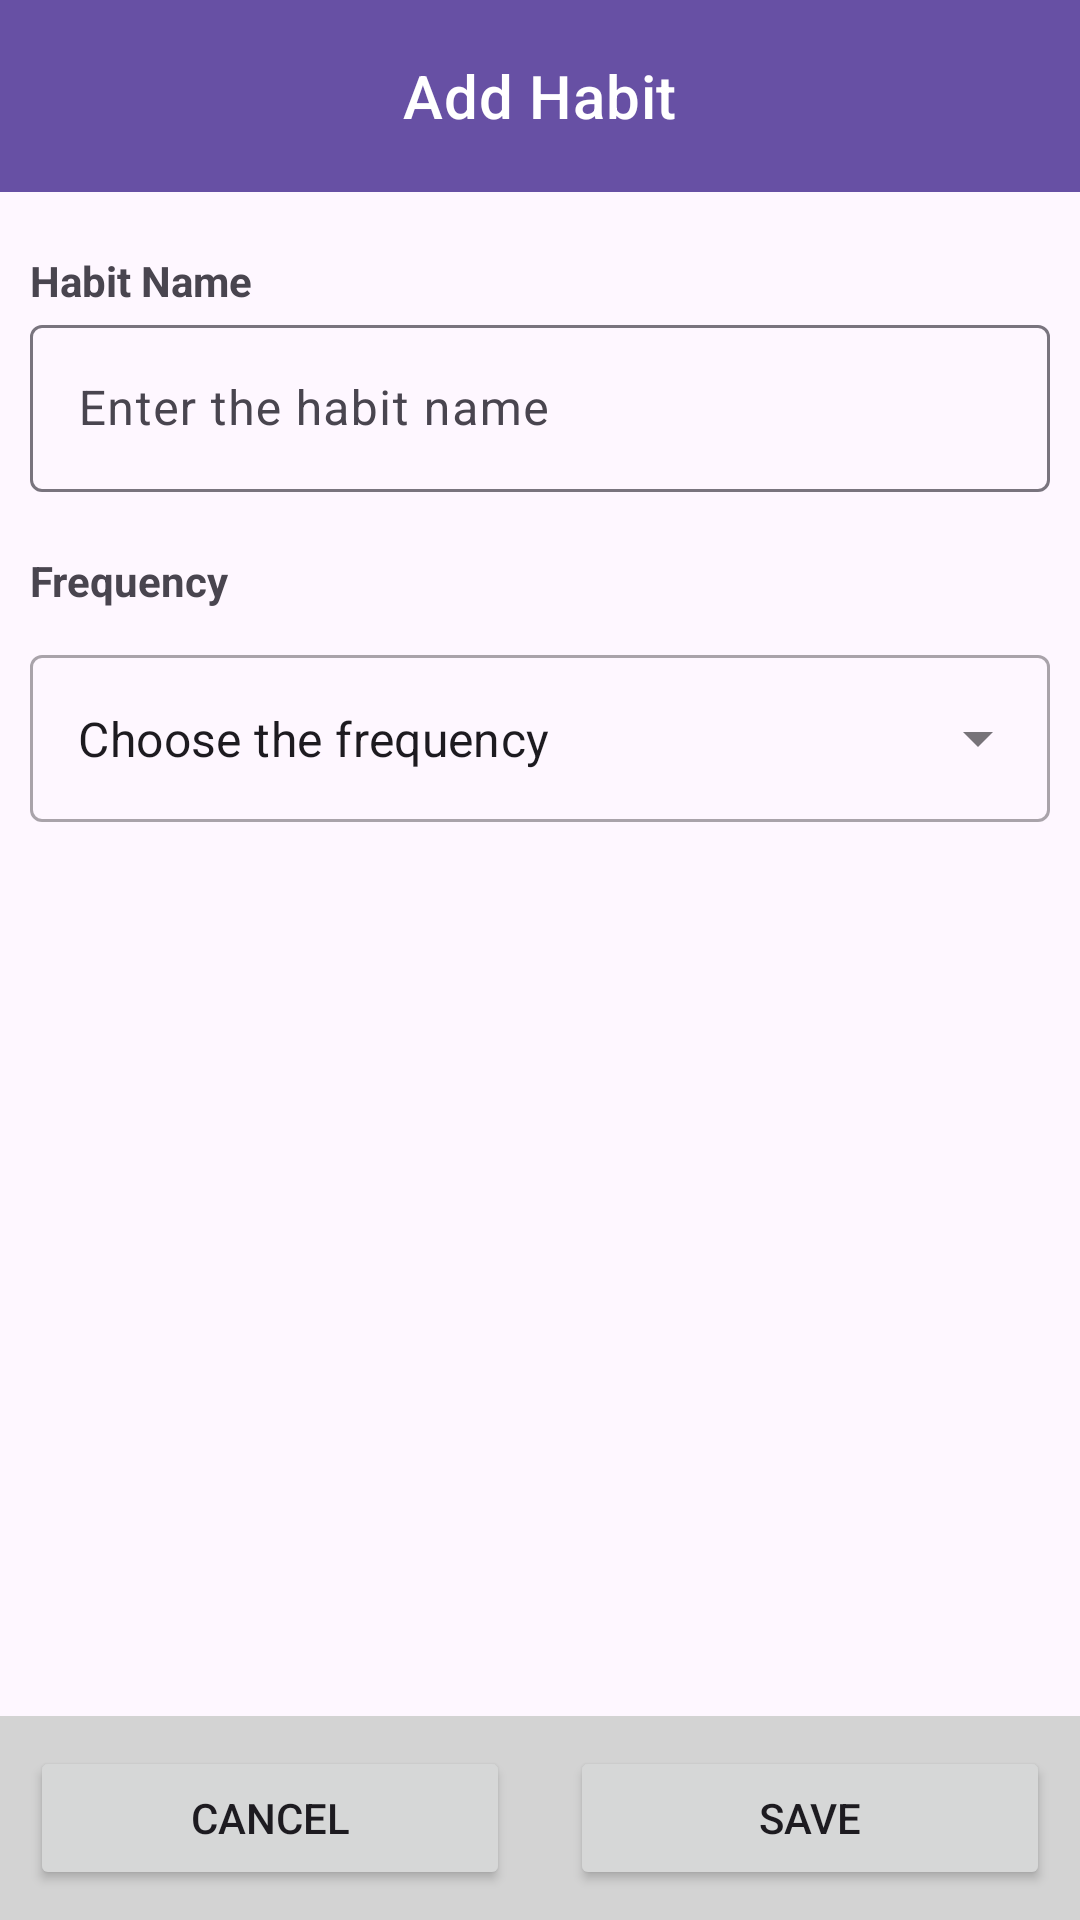

Produce the Android XML layout that renders to this screen, including the resource entries it uses.
<!-- AndroidManifest.xml: application theme Theme.HabitVerse -->
<!-- res/layout/fragment_add_habit.xml -->
<?xml version="1.0" encoding="utf-8"?>
<layout xmlns:android="http://schemas.android.com/apk/res/android"
    xmlns:app="http://schemas.android.com/apk/res-auto"
    xmlns:tools="http://schemas.android.com/tools">

    <androidx.constraintlayout.widget.ConstraintLayout
        android:layout_width="match_parent"
        android:layout_height="match_parent">

        <com.google.android.material.appbar.AppBarLayout
            android:id="@+id/app_bar_layout"
            android:layout_width="match_parent"
            android:layout_height="wrap_content"
            app:layout_constraintTop_toTopOf="parent">

            <com.google.android.material.appbar.MaterialToolbar
                android:id="@+id/toolbar"
                style="@style/Widget.MaterialComponents.Toolbar.Primary"
                android:layout_width="match_parent"
                android:layout_height="?attr/actionBarSize"
                app:title="Add Habit"
                app:navigationIcon="@drawable/baseline_arrow_back_24"
                app:titleCentered="true" />
        </com.google.android.material.appbar.AppBarLayout>

        <TextView
            android:id="@+id/tv1"
            android:layout_width="wrap_content"
            android:layout_height="wrap_content"
            android:layout_marginStart="10dp"
            android:layout_marginTop="20dp"
            android:text="Habit Name"
            android:textStyle="bold"
            app:layout_constraintStart_toStartOf="parent"
            app:layout_constraintTop_toBottomOf="@id/app_bar_layout" />

        <com.google.android.material.textfield.TextInputLayout
            android:id="@+id/textInputLayout"
            android:layout_width="match_parent"
            android:layout_height="wrap_content"
            app:layout_constraintEnd_toEndOf="parent"
            app:layout_constraintStart_toStartOf="parent"
            app:layout_constraintTop_toBottomOf="@id/tv1">

            <com.google.android.material.textfield.TextInputEditText
                android:id="@+id/et1"
                android:layout_width="match_parent"
                android:layout_height="wrap_content"
                android:layout_marginStart="10dp"
                android:layout_marginTop="5dp"
                android:layout_marginEnd="10dp"
                android:hint="Enter the habit name" />

        </com.google.android.material.textfield.TextInputLayout>

        <TextView
            android:id="@+id/tv2"
            android:layout_width="wrap_content"
            android:layout_height="wrap_content"
            android:layout_marginStart="10dp"
            android:layout_marginTop="20dp"
            android:text="Frequency"
            android:textStyle="bold"
            app:layout_constraintStart_toStartOf="parent"
            app:layout_constraintTop_toBottomOf="@id/textInputLayout" />
        
        
        <com.google.android.material.textfield.TextInputLayout
            style="@style/Widget.MaterialComponents.TextInputLayout.OutlinedBox.ExposedDropdownMenu"
            android:layout_width="match_parent"
            android:layout_height="wrap_content"
            android:layout_margin="10dp"
            app:layout_constraintLeft_toLeftOf="parent"
            app:layout_constraintRight_toRightOf="parent"
            app:layout_constraintTop_toBottomOf="@id/tv2">

            
            <AutoCompleteTextView
                android:id="@+id/autoCompleteTextView"
                android:layout_width="match_parent"
                android:layout_height="match_parent"
                android:layout_weight="1"
                android:inputType="none"
                android:text="Choose the frequency"
                />

        </com.google.android.material.textfield.TextInputLayout>

        <LinearLayout
            android:layout_width="match_parent"
            android:layout_height="wrap_content"
            android:background="@color/grey"
            android:orientation="horizontal"
            app:layout_constraintBottom_toBottomOf="parent"
            app:layout_constraintEnd_toEndOf="parent"
            app:layout_constraintStart_toStartOf="parent">

            <Button
                android:id="@+id/bt1"
                android:layout_width="0dp"
                android:layout_height="wrap_content"
                android:layout_marginStart="10dp"
                android:layout_marginTop="10dp"
                android:layout_marginEnd="10dp"
                android:layout_marginBottom="10dp"
                android:layout_weight="1"
                android:text="Cancel" />

            <Button
                android:id="@+id/bt2"
                android:layout_width="0dp"
                android:layout_height="wrap_content"
                android:layout_marginStart="10dp"
                android:layout_marginTop="10dp"
                android:layout_marginEnd="10dp"
                android:layout_marginBottom="10dp"
                android:layout_weight="1"
                android:text="Save" />
        </LinearLayout>
    </androidx.constraintlayout.widget.ConstraintLayout>
</layout>
<!-- resources referenced by this layout -->
<resources>
  <color name="grey">#D3D3D3</color>
  <!-- drawable spinner_border (drawable) -->
  <?xml version="1.0" encoding="utf-8"?>
  <shape xmlns:android="http://schemas.android.com/apk/res/android" android:shape="rectangle" >
  
      
      
      
      <stroke
          android:width="1dp"
          android:color="@color/black" />
  </shape>
  <style name="Theme.HabitVerse" parent="Base.Theme.HabitVerse" />
  <color name="black">#FF000000</color>
  <style name="Base.Theme.HabitVerse" parent="Theme.Material3.DayNight">
          
          
      </style>
</resources>
